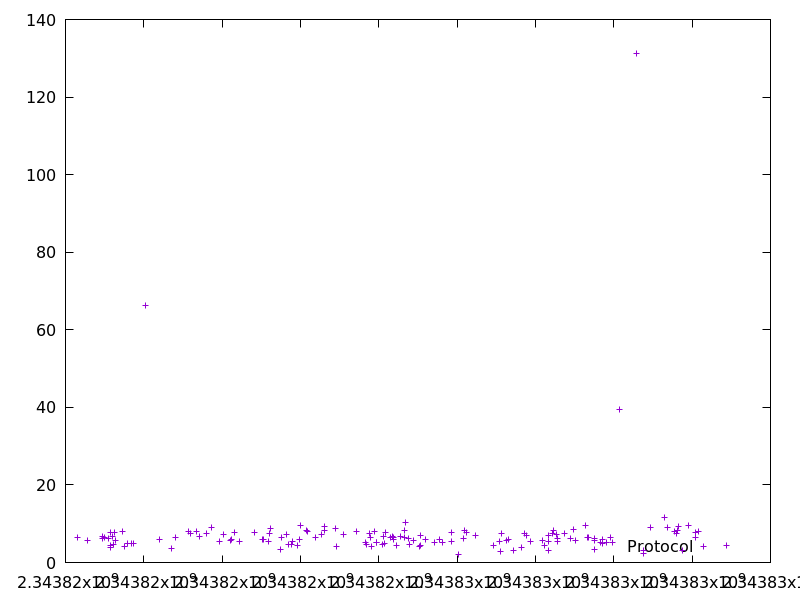

Source data for this figure (header and first rows):
2343816306.758379, 6.394113
2343816557, 5.706
2343816941, 6.851
2343816956, 6.162
2343816988, 6.384
2343817087, 6.145
2343817137, 7.815
2343817156, 4.313
2343817160, 3.869
2343817212, 6.752
2343817225, 4.645
2343817264, 7.77
2343817282, 5.676
2343817444, 7.906
2343817518, 4.154
2343817582, 5.007
2343817687, 5.03
2343817736, 4.919
2343818031, 66.16
2343818394, 6.076
2343818700, 3.54
2343818803, 6.547
2343819128, 8.079
2343819188, 7.581
2343819348, 7.904
2343819410, 6.624
2343819590, 7.508
2343819723, 9.112
2343819933, 5.367
2343820035, 7.225
2343820211, 5.724
2343820232, 6.031
2343820310, 7.737
2343820432, 5.475
2343820814, 7.883
2343821032, 5.9
2343821066, 5.961
2343821190, 5.498
2343821198, 7.581
2343821226, 8.825
2343821489, 3.341
2343821520, 6.406
2343821646, 7.322
2343821692, 4.717
2343821779, 4.608
2343821786, 5.333
2343821919, 4.444
2343821963, 5.974
2343822010, 9.459
2343822141, 8.384
2343822173, 8.125
2343822376, 6.409
2343822534, 7.36
2343822604, 9.406
2343822621, 8.183
2343822894, 8.705
2343822922, 4.118
2343823100, 7.279
2343823439, 7.986
2343823663, 5.184
2343823691, 4.701
... 90 more rows
